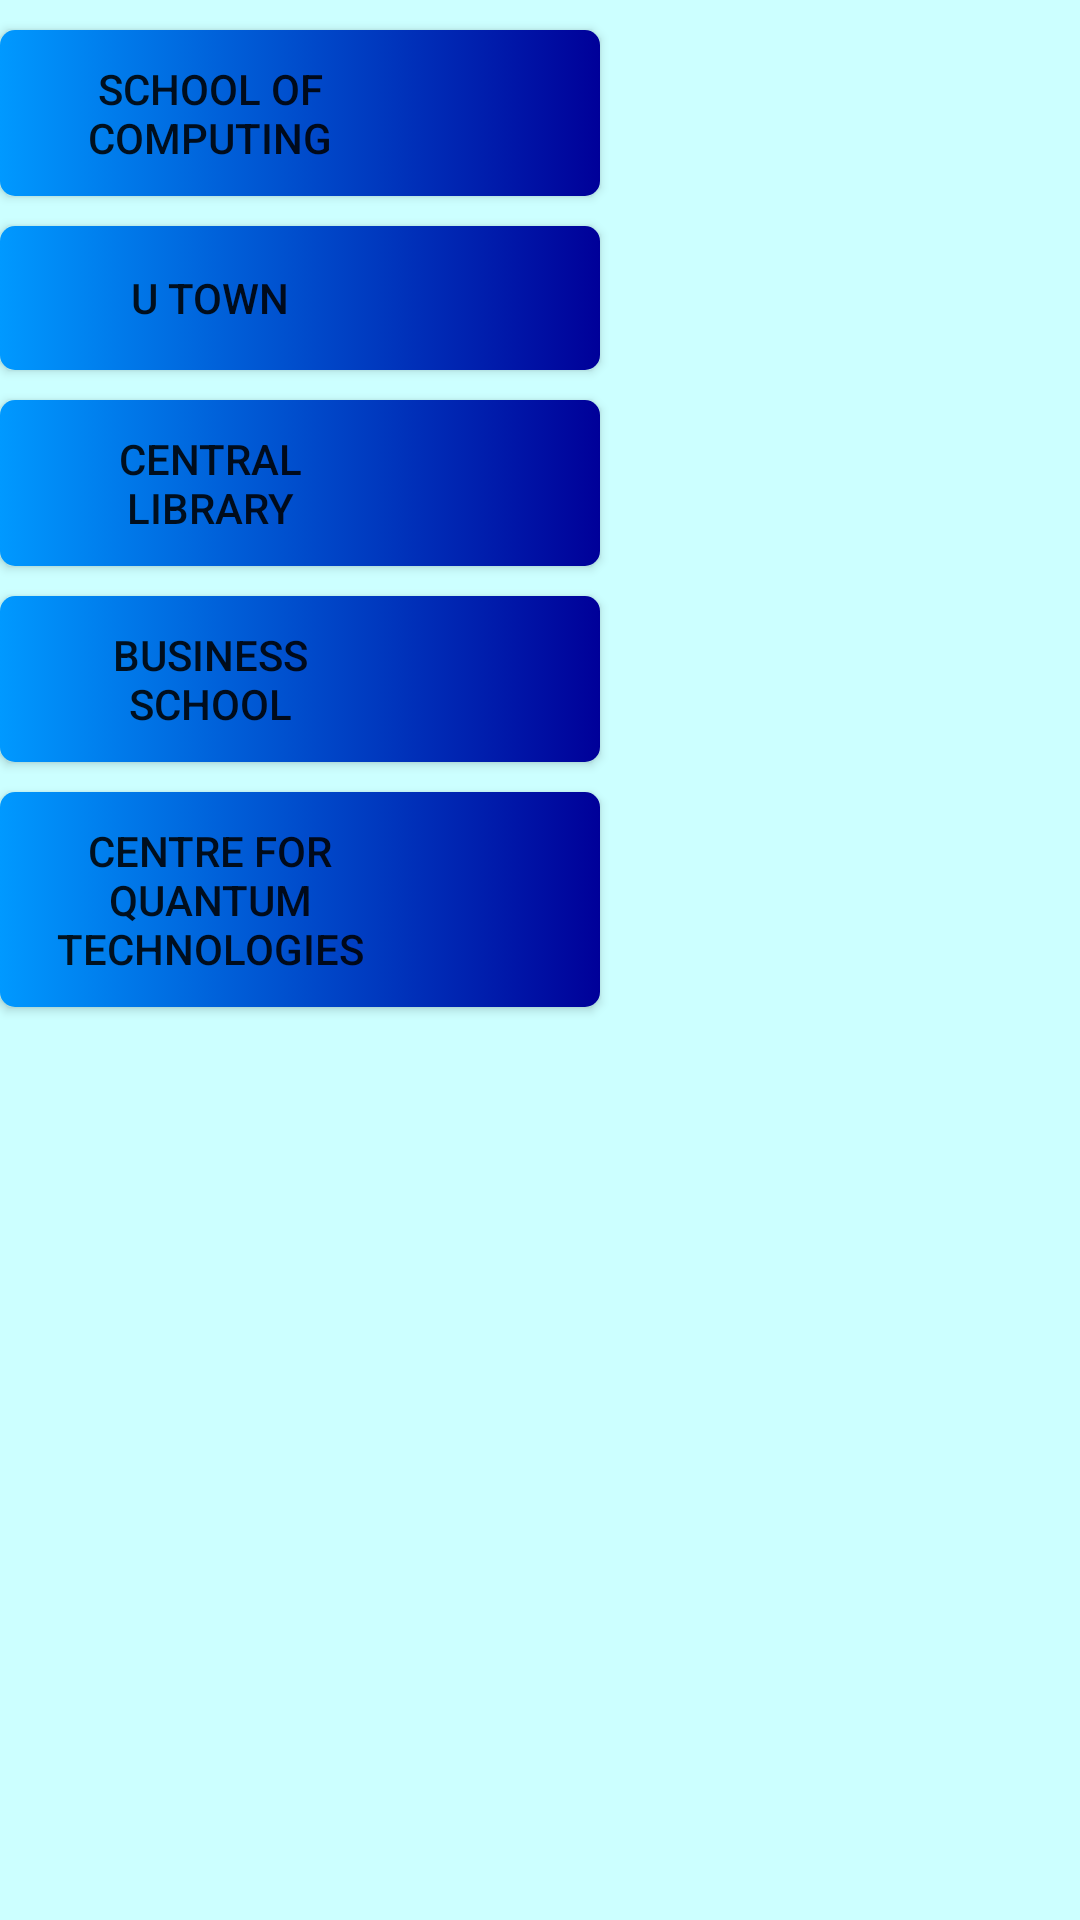

This screen was rendered from an Android layout file. Write that file and the resources it references.
<!-- AndroidManifest.xml: application theme AppTheme -->
<!-- res/layout/popview_item.xml -->
<RelativeLayout xmlns:android="http://schemas.android.com/apk/res/android"
    xmlns:tools="http://schemas.android.com/tools"
    android:layout_width="match_parent"
    android:layout_height="match_parent"
    android:background="#ccffff" >

    <ScrollView
        android:layout_width="match_parent"
        android:layout_height="match_parent">
        <LinearLayout
            android:layout_width="match_parent"
            android:layout_height="match_parent"
            android:orientation="vertical">

            <Button
                android:id="@+id/button2"
                android:layout_width="200dp"
                android:layout_height="0dp"
                android:layout_weight="1"
                android:layout_alignParentLeft="true"
                android:layout_alignParentTop="true"
                android:paddingRight="70dp"
                android:text="School of Computing"
                android:background="@drawable/button_style"
                android:layout_marginTop="10dp"
                android:layout_marginBottom="10dp"/>

            <Button
                android:id="@+id/button3"
                android:layout_width="200dp"
                android:layout_height="0dp"
                android:layout_weight="1"
                android:layout_alignParentLeft="true"
                android:layout_below="@+id/button2"
                android:paddingRight="70dp"
                android:text="U Town"
                android:background="@drawable/button_style"
                android:layout_marginBottom="10dp"/>

            <Button
                android:id="@+id/button4"
                android:layout_width="200dp"
                android:layout_height="0dp"
                android:layout_weight="1"
                android:layout_alignParentLeft="true"
                android:layout_below="@+id/button3"
                android:paddingRight="70dp"
                android:text="Central Library"
                android:background="@drawable/button_style"
                android:layout_marginBottom="10dp"/>

            <Button
                android:id="@+id/button5"
                android:layout_width="200dp"
                android:layout_height="0dp"
                android:layout_weight="1"
                android:layout_alignParentLeft="true"
                android:layout_below="@+id/button4"
                android:paddingRight="70dp"
                android:text="Business School"
                android:background="@drawable/button_style"
                android:layout_marginBottom="10dp"/>

            <Button
                android:id="@+id/button6"
                android:layout_width="200dp"
                android:layout_height="0dp"
                android:layout_weight="1"
                android:layout_alignParentLeft="true"
                android:layout_below="@+id/button5"
                android:paddingRight="70dp"
                android:text="Centre for Quantum Technologies"
                android:background="@drawable/button_style"
                android:layout_marginBottom="10dp"/>
        </LinearLayout>
    </ScrollView>

</RelativeLayout>
<!-- resources referenced by this layout -->
<resources>
  <!-- drawable button_style (drawable) -->
  <?xml version="1.0" encoding="utf-8"?>
  <selector xmlns:android="http://schemas.android.com/apk/res/android">
      <item android:state_pressed="true">
          <shape>
              <gradient android:startColor="#000099" android:endColor="#0099ff"
                  android:angle="270" />
              <corners android:radius="2dp" />
              <padding android:left="10dp" android:top="10dp"
                  android:right="10dp" android:bottom="10dp" />
          </shape>
      </item>
  
      <item android:state_focused="true">
          <shape>
              <gradient android:startColor="#000099" android:endColor="#0099ff"
                  android:angle="270" />
              <corners android:radius="2dp" />
              <padding android:left="10dp" android:top="10dp"
                  android:right="10dp" android:bottom="10dp" />
          </shape>
      </item>
  
      <item>
          <shape>
              <gradient android:startColor="#000099" android:endColor="#0099ff"
                  android:angle="180" />
              <corners android:radius="5dip" />
              <padding android:left="10dp" android:top="10dp"
                  android:right="10dp" android:bottom="10dp" />
          </shape>
      </item>
  </selector>
  <style name="AppTheme" parent="Theme.AppCompat.Light.NoActionBar">
          
      </style>
</resources>
